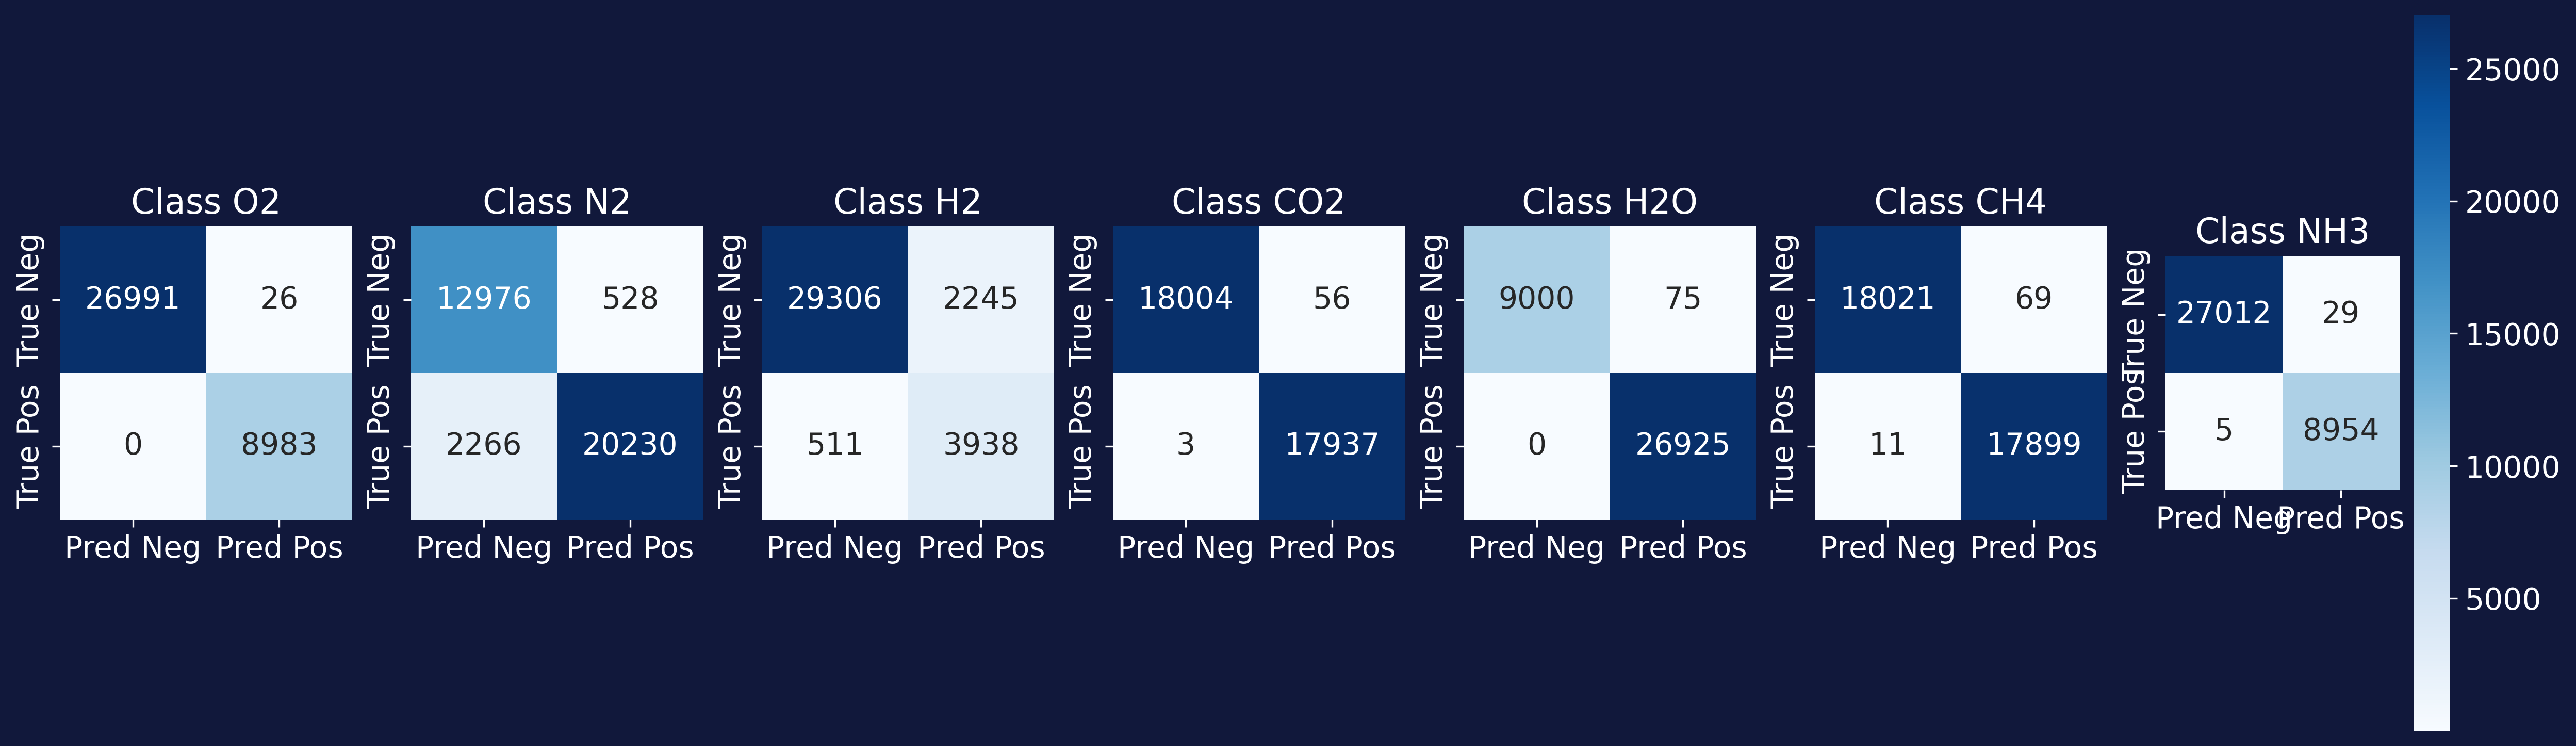

Write Python code to recreate this figure.
import torch
from torch.utils.data import DataLoader,Dataset,random_split
import pandas as pd
import os
import numpy as np
import random
import torch.nn as nn
import torch.nn.functional as F
from tqdm import tqdm
import matplotlib.pyplot as plt
from retrying import retry
from sklearn.metrics import precision_score, recall_score, f1_score,multilabel_confusion_matrix, roc_auc_score
import seaborn as sns

random.seed(42)
def oneHotEncoding(combination):
    '''
    This function will turn molecule combinations into a one-hot encoded vector

    Inputs
    ------
    combination: Tuple containing the abundances of the molecules in this order: "O2","N2","H2","CO2","H2O","CH4","NH3"

    Returns
    -------
    vector: One-hot encoded vector of 1's and 0's
    '''

    #The order of the molecules are: "O2","N2","H2","CO2","H2O","CH4","NH3"
    vector=[0.]*7
    for i,abundance in enumerate(combination):
        #At what point should a molecule be considered present? I don't know need to think about that
        if abundance>0.001:
            vector[i]=1.0
    return torch.tensor(vector) 

def getLabel(filePath,specialMolecules=False):
    configFolder=r"C:\Users\Tristan\Downloads\HyPCAR3\configFiles"

    filePath=filePath.removesuffix(".csv")
    configFilePath=os.path.join(configFolder,filePath)
    configFilePath+=".txt"

    lines=[]
    with open(configFilePath) as f:
        for line in f:
            lines.append(line)


    abundances=lines[54]
    abundances=abundances.removeprefix("<ATMOSPHERE-LAYER-1>")
    abundances=abundances.split(",")
    
    if not specialMolecules:
        abundances=list(map(float,abundances[2:]))#Remove temperature profile information
        label=oneHotEncoding(abundances)
        return label
    else:
        abundances=list(map(float,abundances[2:9]))#Only gets target values, not background moolecules or 
        label=oneHotEncoding(abundances)
        return label

class detectionModel(nn.Module):
    def __init__(self):
        super().__init__()
        self.conv1=nn.Conv1d(in_channels=2, out_channels=128, kernel_size=5, stride=2)
        self.bn1=nn.BatchNorm1d(128)
        self.pool1=nn.MaxPool1d(2)

        self.conv2=nn.Conv1d(in_channels=128,out_channels=128,kernel_size=5,stride=2)
        self.bn2=nn.BatchNorm1d(128)
        self.pool2=nn.MaxPool1d(2)

        self.conv3=nn.Conv1d(in_channels=128,out_channels=64,kernel_size=3,stride=2)
        self.bn3=nn.BatchNorm1d(64)
        self.pool3=nn.MaxPool1d(2)

        self.conv4=nn.Conv1d(in_channels=64,out_channels=32,kernel_size=2,stride=2)
        self.bn4=nn.BatchNorm1d(32)
        self.pool4=nn.MaxPool1d(2)

        self.dropout1=nn.Dropout(0.4)

        self.flatten=nn.Flatten()

        self.fc1=nn.Linear(64,128)
        self.dropout2=nn.Dropout(0.75)
        self.fc2=nn.Linear(128,64)
        self.fc3=nn.Linear(64,7)#7 molecule present

    def forward(self,x):
        # Permute dimensions to [batch_size, channels, sequence_length]
        x=x.permute(0, 2, 1)
        x=F.relu(self.bn1(self.conv1(x)))
        x=self.pool1(x)

        x=F.relu(self.bn2(self.conv2(x)))
        x=self.pool2(x)

        x=F.relu(self.bn3(self.conv3(x)))
        x=self.pool3(x)

        x=F.relu(self.bn4(self.conv4(x)))
        x=self.pool4(x)

        x=self.dropout1(x)

        x=torch.flatten(x, 1)

        x=F.relu(self.fc1(x))
        x=self.dropout2(x)
        
        x=F.relu(self.fc2(x))
        x=torch.sigmoid(self.fc3(x))
        
        return x
    
def wavelengthFilter(string):
    '''
    This function removes the um suffix from the wavelength data.

    Inputs
    ------
    string: A string to remove um from.

    Returns
    -------
    string: A float
    '''
    string=string.removesuffix(" um")
    return float(string)
class customDataset(Dataset):
    def __init__(self,samples):#samples contain a listt of all file paths
        self.samples=samples

    def __len__(self):
        return len(self.samples)

    def __getitem__(self,index):
        filePath,label=self.samples[index]

        #Get config file for this sample
        configFilePath=r"C:\Users\Tristan\Downloads\HyPCAR3\configFiles"

        fileName=os.path.basename(filePath)
        fileName=fileName.removesuffix(".csv")
        configFilePath+=fileName+".txt"


        #Extract data from file
        data=pd.read_csv(filePath)
        wavelength=list(map(wavelengthFilter,data.iloc[:,0]))#Removes um from wavelength data
        transmittance=list(data.iloc[:,1])

        combinedData=torch.tensor(list(zip(wavelength, transmittance)), dtype=torch.float32)

        return combinedData,label,configFilePath
random.seed(42)

testingData=[]
testSplit=0.15

for atmosphereType in ["A","B","C","None"]:
    curFolderPath=r"C:\Users\Tristan\Downloads\HyPCAR3\data\\"+atmosphereType

    files=[]
    for path in os.listdir(curFolderPath):
        #Need to get molecule abundances as well, this means that for each file, I need to go to the config file
        #Then extract the abundances there
        #This is how I will get the one-hot vector for the presence
        #Will just write a functionn
        if atmosphereType=="None":
            #Gett labels in a special way
            label=getLabel(path,True)
        else:
            label=getLabel(path)
        files.append((os.path.join(curFolderPath,path),label))

    random.shuffle(files)

    testingSamples=[]
    for i,data in enumerate(files):
        path,label=data[0],data[1]
        if i<(len(files)*testSplit):#Adds testing data
            testingSamples.append((path,label))
        else:
            break
    testingData.extend(testingSamples)



random.shuffle(testingData)
testingDataset=customDataset(testingData)
testingDataloader=DataLoader(testingDataset,batch_size=32,shuffle=True)#Testing data loader

device=torch.device("cuda" if torch.cuda.is_available() else "cpu")

detect=detect=detectionModel()
detect.load_state_dict(torch.load(r"C:\Users\Tristan\Downloads\HyPCAR3\detectionModel.pt",weights_only=True))
detect=detect.to(device)

detect.eval()
    
trueLabels=[]
predictions=[]

with torch.no_grad():
    for batch in testingDataloader:
        data,labels,config=batch

    
        data=data.to(device)
        labels=labels.to(device)

        outputs=detect(data)
        predicted=(outputs>0.5).int()

        trueLabels.append(labels.cpu().numpy())
        predictions.append(predicted.cpu().numpy())
trueLabels= np.array(trueLabels)
predictions = np.array(predictions)
trueLabels = np.concatenate(trueLabels, axis=0)  # Shape (720, 7)
predictions = np.concatenate(predictions, axis=0) 

print(trueLabels.shape)

print(predictions.shape)

# Compute the confusion matrix
# Optionally, plot the multilabel confusion matrix
# mcm is a 3D array: for each label, it contains a confusion matrix (TP, FP, FN, TN)
mcm = multilabel_confusion_matrix(trueLabels, predictions)
fig, axes = plt.subplots(1, len(mcm), figsize=(20, 6))
fig.patch.set_facecolor('#11183b')
molecules=["O2","N2","H2","CO2","H2O","CH4","NH3"]
for i, ax in enumerate(axes):
    sns.heatmap(
        mcm[i], annot=True, fmt='d', cmap='Blues', ax=ax,
        xticklabels=['Pred Neg', 'Pred Pos'],
        yticklabels=['True Neg', 'True Pos'], square=True,
        cbar=(i == len(axes) - 1),  # Only include color bar for the last plot
        annot_kws={"size": 14}  # Font size for annotations
    )
    
    if i == len(axes) - 1:  # Only the last heatmap has a color bar
        cbar = ax.collections[0].colorbar
        cbar.ax.yaxis.set_tick_params(color='white', labelsize=14)  # Set tick color and size
        plt.setp(plt.getp(cbar.ax.axes, 'yticklabels'), color='white', fontsize=14)  # Tick label color and size
    
    ax.set_title(f"Class {molecules[i]}", fontsize=16)  # Title font size
    ax.tick_params(colors="white", labelsize=14)  # Tick label size
    ax.yaxis.label.set_color("white")  # Make y-axis label white
    ax.xaxis.label.set_color("white")  # Make x-axis label white
    ax.set_xlabel(ax.get_xlabel(), fontsize=14)  # x-axis label font size
    ax.set_ylabel(ax.get_ylabel(), fontsize=14)  # y-axis label font size
    ax.title.set_color("white")
plt.savefig(r"C:\Users\Tristan\Downloads\HyPCAR3\visuals\detectionConfusionMatrix.png", dpi=300, bbox_inches="tight")
plt.show()



